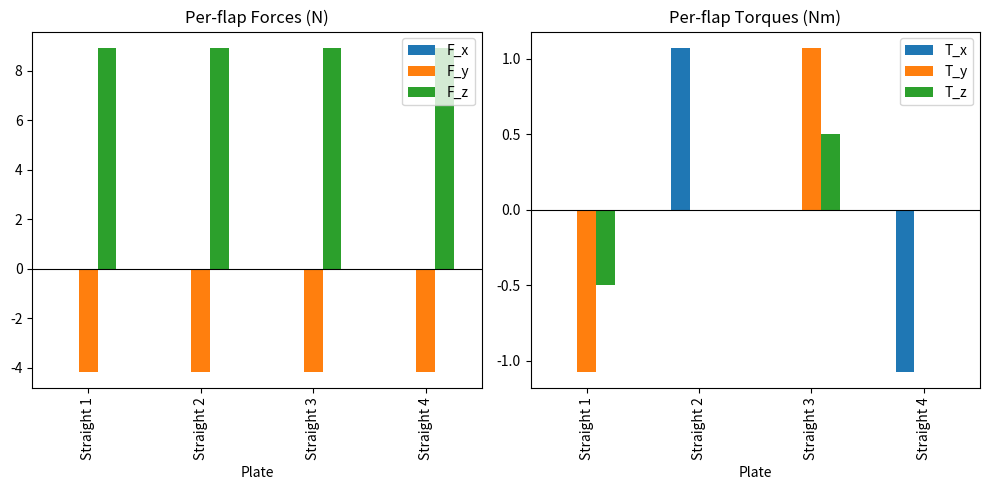

Write the Python code that produced this figure.
import numpy as np
import pandas as pd
import matplotlib.pyplot as plt

# I need to:
# - switch to new flap frames
# - insert an option for base reference frame rotated of 45 degs wrt Z_base
# - insert mass for every plate
# - insert some base plates


AIR_DENSITY = 1.2   # [kg/m³]
FLAP_OFFSET = 0.12  # [m]

#########################################
# Helper functions for the 3D model

def get_position (flap_num, flap_offset = FLAP_OFFSET):
    """
    Returns the rotation matrix R_ff_to_bf and radial unit vector
    for the given plate number. Each plate has a distinct orientation
    and position offset relative to the base frame.

    Inputs
    ----------
    flap_num : int
        flap number (1-4) referring to the actuation joint (many straights and kinks share same flap number)

    Returns
    -------
    pf_wrt_bf : 3x1 postion vector wrt base frame
        position of flap frame wrt base frame
    """

    match flap_num:
        case 1:
            pf_wrt_bf = [flap_offset,0.0,0.0]
        case 2:
            pf_wrt_bf = [0.0,flap_offset,0.0]

        case 3: # Same of case 1 but mirrored due to opposed position on drone
            pf_wrt_bf = [-flap_offset,0.0,0.0]

        case 4: # Same of flap 2 but mirrored due to opposed position on drone
            pf_wrt_bf = [0.0,-flap_offset,0.0]

        case _:
            raise ValueError("Plate number is not valid (must be 1-4) - if you added flaps/base plates update this function")

    return pf_wrt_bf
        

def get_orientation(flap_number, theta_plate, kink_pitch = None, kink_yaw = None): # verified, it works
# Still not taking into account the base plates...
    '''
    Takes as input:

    -   flap_number: the number of the flap (which gives the placement of the plate relatively to the base and is common between
            straights and kinks belonging to same joint
    -   theta_plate: the actuation angle
    -   kink_pitch: (None if it is a straight element) the pitch angle between straight flap and the kink
    -   kink_yaw: (None if it is a straight element) the yaw angle between straight flap and the kink

    '''
    # 90 degs rotation abut z
    switch_flap =  np.array([
        [0,-1,0],
        [1,0,0],
        [0,0,1]
    ])

    # In this new Plate Reference Frame, all plates rotate about x_plate axis, this is the first flap's rotation matrix
    R1 =  np.array([
            [1,       0,                    0          ],
            [0,np.cos(theta_plate),-np.sin(theta_plate)],
            [0,np.sin(theta_plate), np.cos(theta_plate)]
        ])

    # The rotation matrix of i-th flap can be computed like this (every flap frame is the previous but rotated by 90 degs about z):
    R = np.linalg.matrix_power(switch_flap, flap_number-1) @ R1

    # Tell straights and kinks apart:

    if (kink_pitch == None) and (kink_yaw == None): 
        return R

    if (kink_pitch != None) and (kink_yaw != None):

        # For the kinks we need to add also the pitch and yaw angle offsets:
        R_pitch =  np.array([
                [1,       0,                   0         ],
                [0,np.cos(kink_pitch),-np.sin(kink_pitch)],
                [0,np.sin(kink_pitch), np.cos(kink_pitch)]
            ])

        R_yaw =  np.array([
                [np.cos(kink_yaw),-np.sin(kink_yaw),  0],
                [np.sin(kink_yaw), np.cos(kink_yaw),  0],
                [       0,                 0,         1]
            ])

        return R_pitch @ R_yaw @ R
    
    else: print("Insert a valid orientation for plate reference frame wrt base frame")


#print(get_orientation(4,np.deg2rad(30), np.deg2rad(0),np.deg2rad(0))) # sanity check for orientation function

def R_from_rpy(rpy_angles):
    """
    Compute rotation matrix between base frame and WRF using: Roll (phi), Pitch (psi), Yaw (gamma) angles
    R = Rz(gamma) * Ry(psi) * Rx(phi)

    Input
    ----------
    rpy_angles : array-like of length 3
        [phi, psi, gamma] in radians
        (roll, pitch, yaw)

    Returns
    -------
    R : (3, 3) numpy.ndarray
        Rotation matrix expressing bf w.r.t. WRF
    """
    phi, psi, gamma = rpy_angles  # unpack angles

    cphi, sphi = np.cos(phi), np.sin(phi)
    cpsi, spsi = np.cos(psi), np.sin(psi)
    cgamma, sgamma = np.cos(gamma), np.sin(gamma)

    R = np.array([
        [cgamma*cpsi,  cgamma*spsi*sphi - sgamma*cphi,  cgamma*spsi*cphi + sgamma*sphi],
        [sgamma*cpsi,  sgamma*spsi*sphi + cgamma*cphi,  sgamma*spsi*cphi - cgamma*sphi],
        [-spsi,        cpsi*sphi,                       cpsi*cphi]
    ])

    return R


def compute_drag_force (rho, A, cd , v_flap_WRF, v_air_WRF, n_WRF):
    '''
    Computation of drag force taking as input geometric/physical parameters:
    air density, area of the flap, drag coefficient, normal direction of flap in WRF
    And flap kinematics:
    velocity of airflow and of flap in WRF and theta.
    Theta is the sum of flap angle wrt base and angle of the base wrt WRF if the model is planar

    '''

    # Computation of velocity difference and projection perpendicular to flap
    v_rel = v_air_WRF - v_flap_WRF
    v_perp_mag = np.dot(v_rel, n_WRF)

    # Aerodynamic drag force magnitude
    F_mag = 0.5 * rho * cd * A * (v_perp_mag ** 2)

    # Projection along flap and sign adaptation
    F_vec =  F_mag * n_WRF * np.sign(v_perp_mag) 

    return F_vec

#############################################

# example of plates dictionary: (torque generated by plate weight is neglected so we don't need CoM position)
plates = [
    {"name": "Straight 1", "cd": 1.0, "mass" : 0.01, "area": 0.2, "plate_frame_pos" : get_position(1),
     "plate_frame_orientation" :  get_orientation(1,np.deg2rad(25)), "cop_prf": [0.0, 0.0, 0.0],
     "plate_lin_vel_WRF": [0.0, 0.0, 0.0], "airflow_vel_WRF": [0.0, 0.0, 10.0]},

    {"name": "Straight 2", "cd": 1.0, "mass" : 0.01, "area": 0.2, "plate_frame_pos" : get_position(2),
     "plate_frame_orientation" :  get_orientation(1,np.deg2rad(25)), "cop_prf": [0.0, 0.0, 0.0],
     "plate_lin_vel_WRF": [0.0, 0.0, 0.0], "airflow_vel_WRF": [0.0, 0.0, 10.0]},

    {"name": "Straight 3", "cd": 1.0, "mass" : 0.01, "area": 0.2, "plate_frame_pos" : get_position(3),
     "plate_frame_orientation" :  get_orientation(1,np.deg2rad(25)), "cop_prf": [0.0, 0.0, 0.0],
     "plate_lin_vel_WRF": [0.0, 0.0, 0.0], "airflow_vel_WRF": [0.0, 0.0, 10.0]},

    {"name": "Straight 4", "cd": 1.0, "mass" : 0.01, "area": 0.2, "plate_frame_pos" : get_position(4),
     "plate_frame_orientation" :  get_orientation(1,np.deg2rad(25)), "cop_prf": [0.0, 0.0, 0.0],
     "plate_lin_vel_WRF": [0.0, 0.0, 0.0], "airflow_vel_WRF": [0.0, 0.0, 10.0]}
    ]

def drag_forces_torques(plates, v_com_WRF, rpy_angles_WRF, rpy_rates_WRF, rho = AIR_DENSITY, g = 9.81):
    """
    Compute the drag force and associated torques for each plate and sum them.

    Parameters
    ----------
    plates : list of dict
        Each dict must contain
            - name  : string (plate identification)
            - mass  : float (mass of the plate)
            - cd    : float   (drag coefficient)
            - area  : float (area of the flap, m^2)
            - plate_frame_pos           : 3x1 array containing the origin of plate RF in base RF
            - plate_frame_orientation   : 3x3 matrix containing the orientation (rotation matrix) of plate RF in base RF
            - cop_prf                   : 3x1 array containing center of pressure in flap reference frame

    
    v_com_WRF       : 3x1 Floaty CoM velocity (m/s) in WRF
    rpy_angles_WRF  : 3x1 Roll, Pitch, Yaw angles of floaty (rad) in WRF
    rpy_rates_WRF   : 3x1 Roll, Pitch, Yaw velocities of floaty (rad/s) in WRF

    rho (default)   : float (air density, kg/m^3)
    g (default)     : float (gravity acceleration, m/s^2)

    Returns
    -------
    F : 3x1 Total Force vector in WRF (N)
    T : 3x1 Total Torque vector in WRF (Nm)

    """
    # Just for safety
    v_com_WRF = np.asarray(v_com_WRF, dtype=float)
    rpy_angles_WRF = np.asarray(rpy_angles_WRF, dtype=float)
    rpy_rates_WRF = np.asarray(rpy_rates_WRF, dtype=float)

    # Force and torque accumulation vectors
    F = np.array([0.0, 0.0, 0.0])
    T = np.array([0.0, 0.0, 0.0])

    # Rotation matrix between Floaty base and WRF
    R_bf_to_WRF = R_from_rpy(rpy_angles_WRF)

    # Loop over the plates
    results = []
    for plate in plates:

        plate_name = plate["name"]
        m = plate["mass"]
        A = plate["area"]
        cd = plate["cd"]
        p_pf_wrt_bf = np.asarray(plate["plate_frame_pos"], dtype=float)
        R_pf_to_bf = np.asarray(plate["plate_frame_orientation"], dtype=float)
        cop_pf = np.asarray(plate["cop_prf"], dtype=float)
        plate_lin_vel_WRF = np.asarray(plate["plate_lin_vel_WRF"], dtype=float)
        v_air_WRF = np.asarray(plate["airflow_vel_WRF"], dtype=float)

        # Weight force of the plate
        flap_weight = np.array([0,0,-m*g])

        # Rotation of the plate expressed in WRF
        R_ff_to_WRF = R_bf_to_WRF @ R_pf_to_bf

        # Normal unit vector of the plate in WRF
        n_WRF = R_ff_to_WRF[:,2]

        # Center of Pressure coordinates wrt floaty base expressed in WRF
        cop_bf = R_pf_to_bf @ cop_pf + p_pf_wrt_bf
        cop_WRF = R_bf_to_WRF @ cop_bf

        # Rigid body velocity of plate as sum of Vcom + omega_floaty_rpy x (CoP_WRF - base_WRF)
        v_flap_WRF = v_com_WRF + np.cross(rpy_rates_WRF, cop_WRF) + plate_lin_vel_WRF

        # Update force and torque vectors
        F_flap = compute_drag_force (rho, A, cd , v_flap_WRF, v_air_WRF, n_WRF) #+ flap_weight
        T_flap = np.cross(cop_WRF,F_flap)

        F += F_flap
        T += T_flap

        results.append({
            "plate": plate_name,
            "F_x": F_flap[0],
            "F_y": F_flap[1],
            "F_z": F_flap[2],
            "T_x": T_flap[0],
            "T_y": T_flap[1],
            "T_z": T_flap[2]
        })

    return F,T, results


F, T, results = drag_forces_torques(plates, [0,0,0], [0,0,0], [0,0,0], rho=AIR_DENSITY, g = 9.81)

df = pd.DataFrame(results).set_index("plate")

print("\nPer-flap forces and torques:")
print(df.round(5).to_string())

print("\nTotal Force:", F)
print("Total Torque:", T)

fig, axes = plt.subplots(1, 2, figsize=(10, 5))

# Force plot
df[["F_x", "F_y", "F_z"]].plot(kind="bar", ax=axes[0], title="Per-flap Forces (N)")
axes[0].axhline(0, color="k", linewidth=0.8)
axes[0].set_xlabel("Plate")
axes[0].legend(loc="upper right")

# Torque plot
df[["T_x", "T_y", "T_z"]].plot(kind="bar", ax=axes[1], title="Per-flap Torques (Nm)")
axes[1].axhline(0, color="k", linewidth=0.8)
axes[1].set_xlabel("Plate")
axes[1].legend(loc="upper right")

plt.tight_layout()
plt.show()
